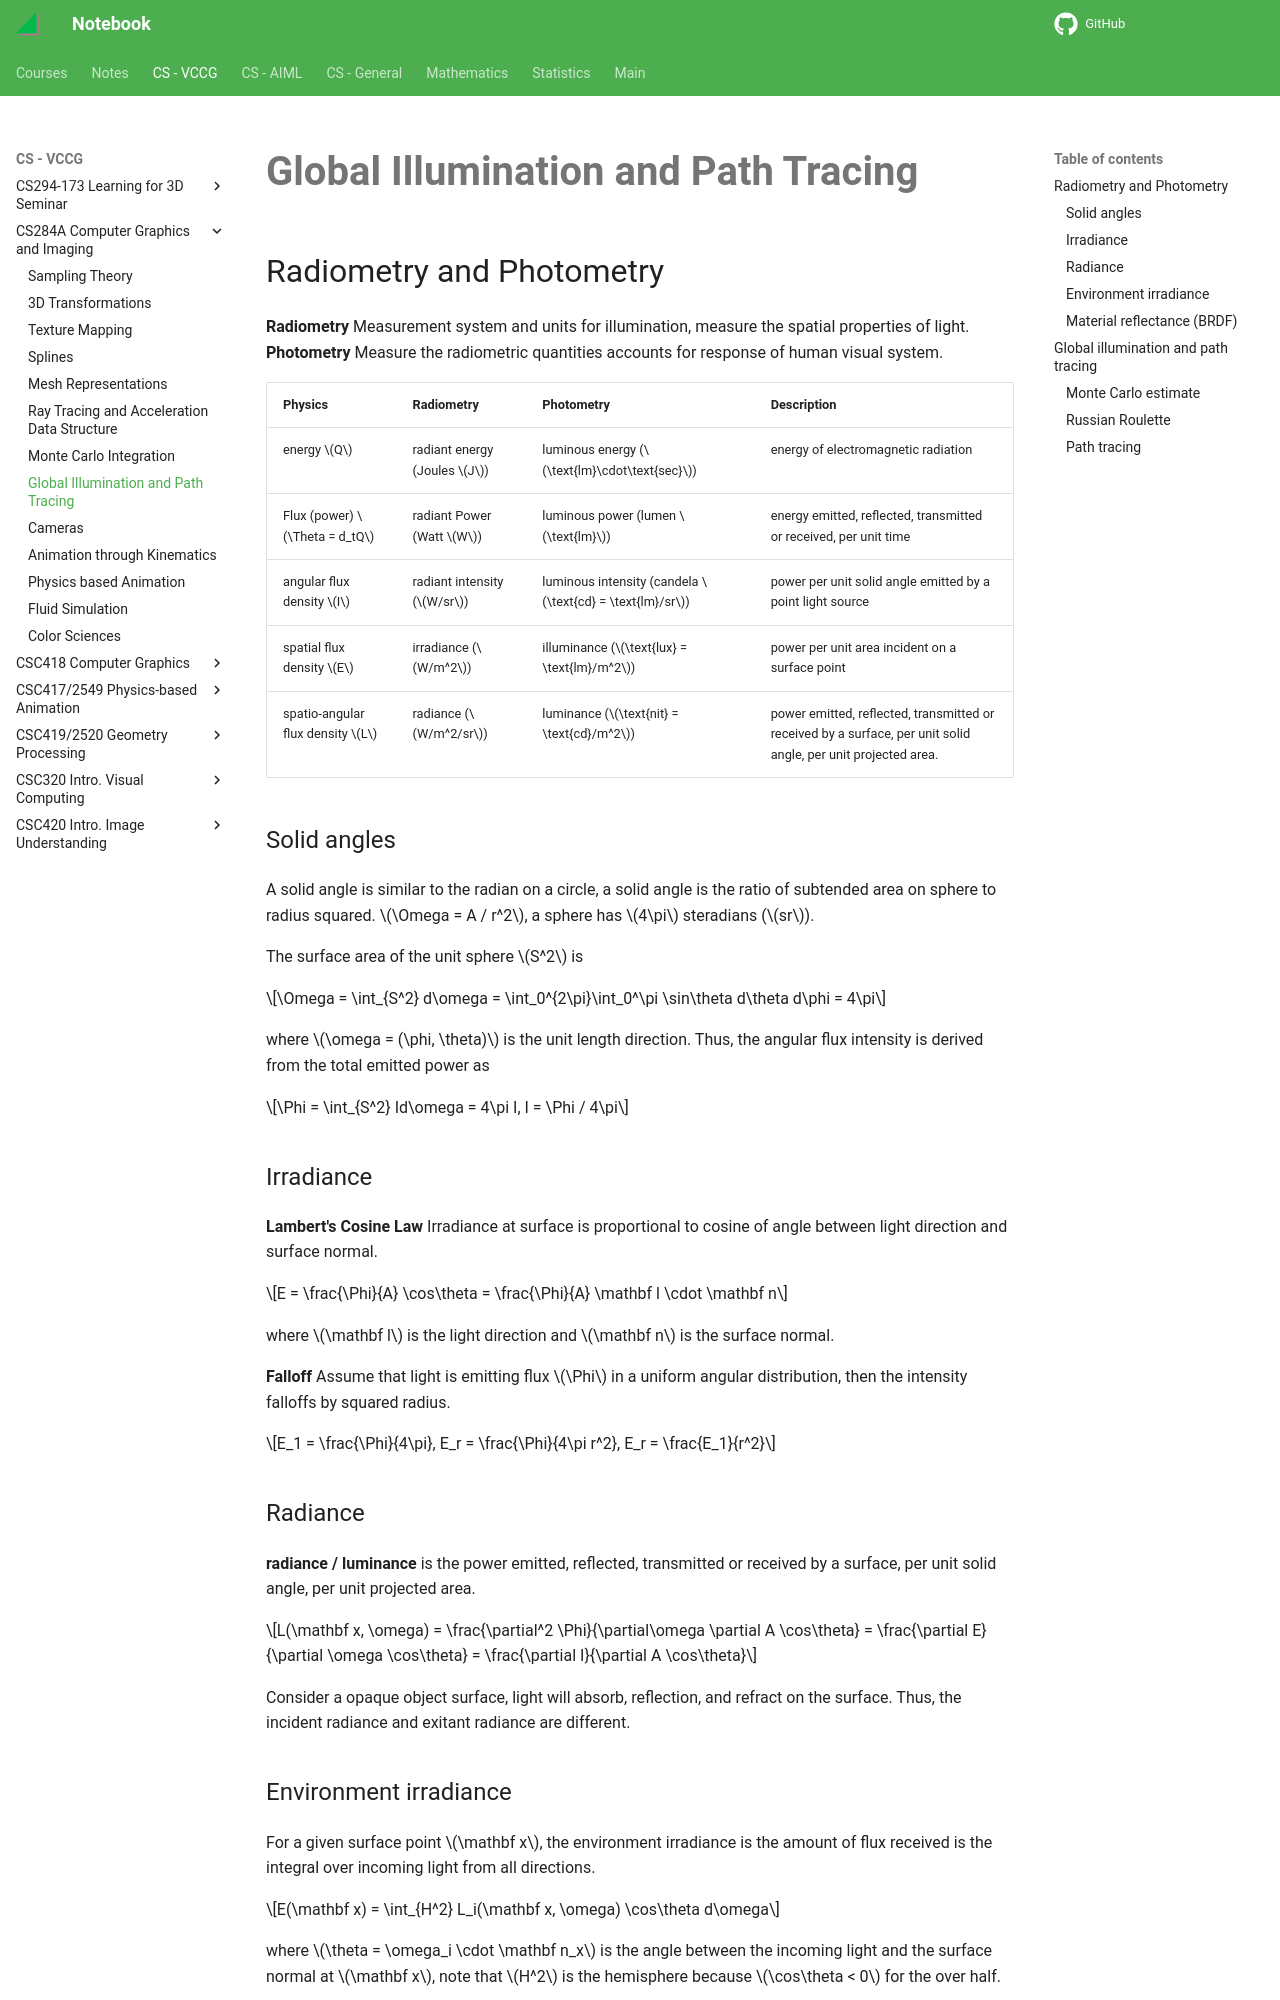

repository: haoda-li/notebook · page: vccg/cs284/pathtracing.html · generator: mkdocs

# Global Illumination and Path Tracing

## Radiometry and Photometry

__Radiometry__ Measurement system and units for illumination, measure the spatial properties of light.   
__Photometry__ Measure the radiometric quantities accounts for response of human visual system. 

| Physics | Radiometry | Photometry | Description |
| --- | --- | --- | --- |
| energy $Q$ | radiant energy (Joules $J$) | luminous energy ($\text{lm}\cdot\text{sec}$) |  energy of electromagnetic radiation |
| Flux (power) $\Theta = d_tQ$ | radiant Power (Watt $W$) | luminous power (lumen $\text{lm}$) | energy emitted, reflected, transmitted or received, per unit time |
| angular flux density $I$ | radiant intensity ($W/sr$) | luminous intensity (candela $\text{cd} = \text{lm}/sr$) |   power per unit solid angle emitted by a point light source |
| spatial flux density $E$ | irradiance ($W/m^2$) | illuminance ($\text{lux} = \text{lm}/m^2$) | power per unit area incident on a surface point |
| spatio-angular flux density $L$ | radiance ($W/m^2/sr$) | luminance ($\text{nit} = \text{cd}/m^2$) | power emitted, reflected, transmitted or received by a surface, per unit solid angle, per unit projected area. |


### Solid angles

A solid angle is similar to the radian on a circle, a solid angle is the ratio of subtended area on sphere to radius squared. $\Omega = A / r^2$, a sphere has $4\pi$ steradians ($sr$). 

The surface area of the unit sphere $S^2$ is

$$\Omega = \int_{S^2} d\omega = \int_0^{2\pi}\int_0^\pi \sin\theta d\theta d\phi = 4\pi$$

where $\omega = (\phi, \theta)$ is the unit length direction. Thus, the angular flux intensity is derived from the total emitted power as 

$$\Phi = \int_{S^2} Id\omega = 4\pi I, I = \Phi / 4\pi$$

### Irradiance

__Lambert's Cosine Law__ Irradiance at surface is proportional to cosine of angle between light direction and surface normal. 

$$E = \frac{\Phi}{A} \cos\theta = \frac{\Phi}{A} \mathbf l \cdot \mathbf n$$

where $\mathbf l$ is the light direction and $\mathbf n$ is the surface normal. 

__Falloff__ Assume that light is emitting flux $\Phi$ in a uniform angular distribution, then the intensity falloffs by squared radius. 

$$E_1 = \frac{\Phi}{4\pi}, E_r = \frac{\Phi}{4\pi r^2}, E_r = \frac{E_1}{r^2}$$

### Radiance

__radiance / luminance__ is the power emitted, reflected, transmitted or received by a surface, per unit solid angle, per unit projected area. 

$$L(\mathbf x, \omega) = \frac{\partial^2 \Phi}{\partial\omega \partial A \cos\theta} = \frac{\partial E}{\partial \omega \cos\theta} = \frac{\partial I}{\partial A \cos\theta}$$

Consider a opaque object surface, light will absorb, reflection, and refract on the surface. Thus, the incident radiance and exitant radiance are different.
